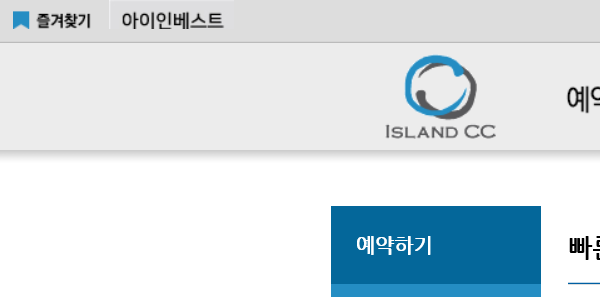
Task: Performer
Workflow: Islandresort_Reservation

Step 1: Attach Browser in window '아일랜드 리조트'

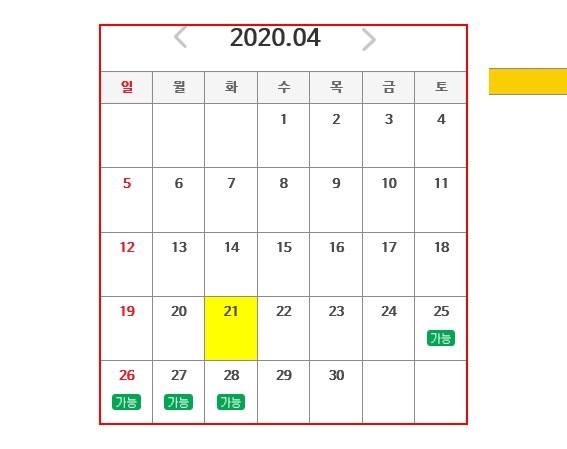
Step 2: find the tbody in window '아일랜드 리조트'

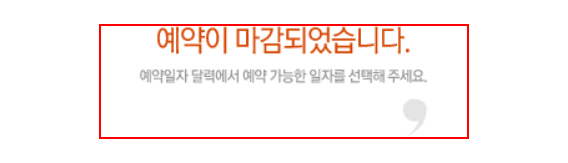
Step 3 [then]: find the list item in window '아일랜드 리조트'

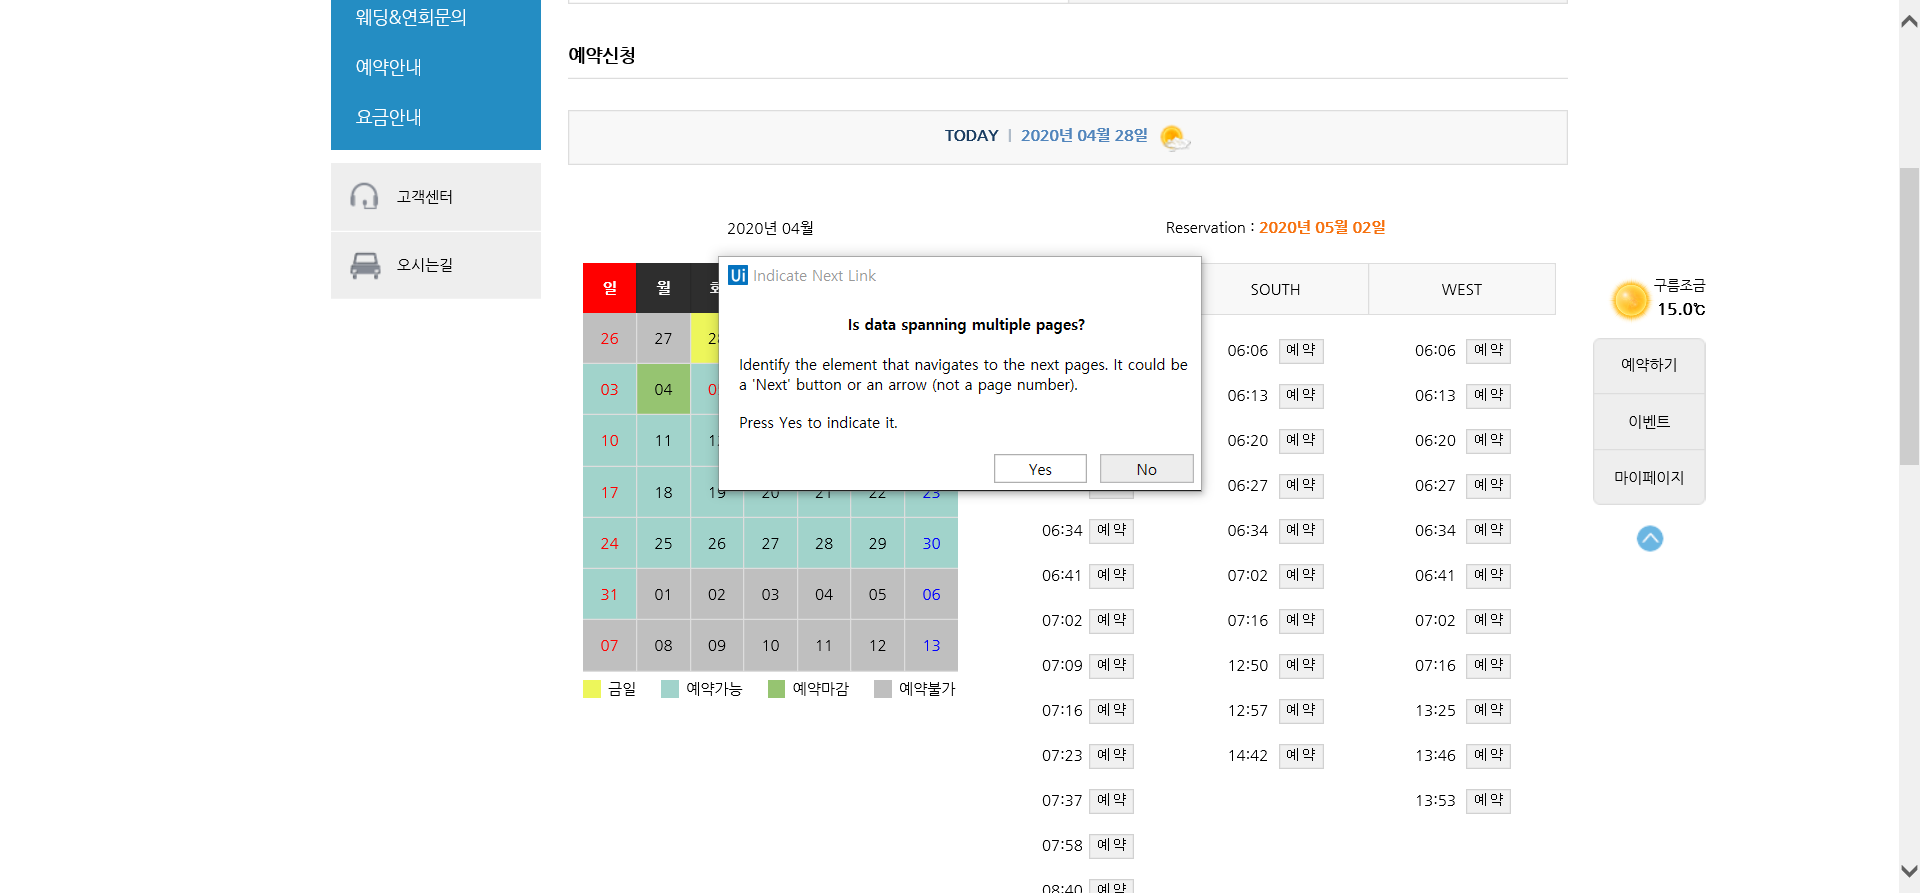
Step 4 [then]: Attach Browser '        Page' in window '아일랜드 리조트'

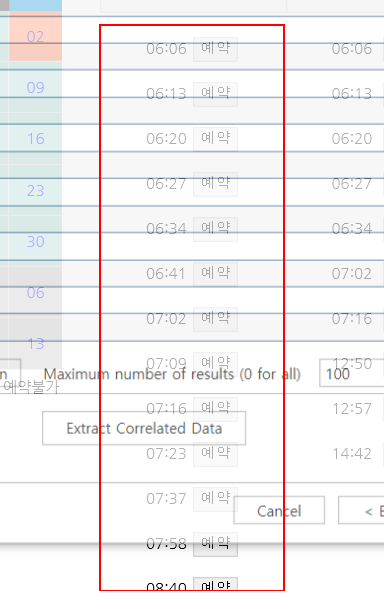
Step 5 [then]: get-text from the list

Step 6 [then]: find the list item in window '아일랜드 리조트' (same screen as step 3)

Step 7 [then]: Attach Browser '        Page' in window '아일랜드 리조트' (same screen as step 4)

Step 8 [then]: get-text from the list (same screen as step 5)

Step 9 [then]: find the list item in window '아일랜드 리조트' (same screen as step 3)

Step 10 [then]: Attach Browser '        Page' in window '아일랜드 리조트' (same screen as step 4)

Step 11 [then]: get-text from the list (same screen as step 5)